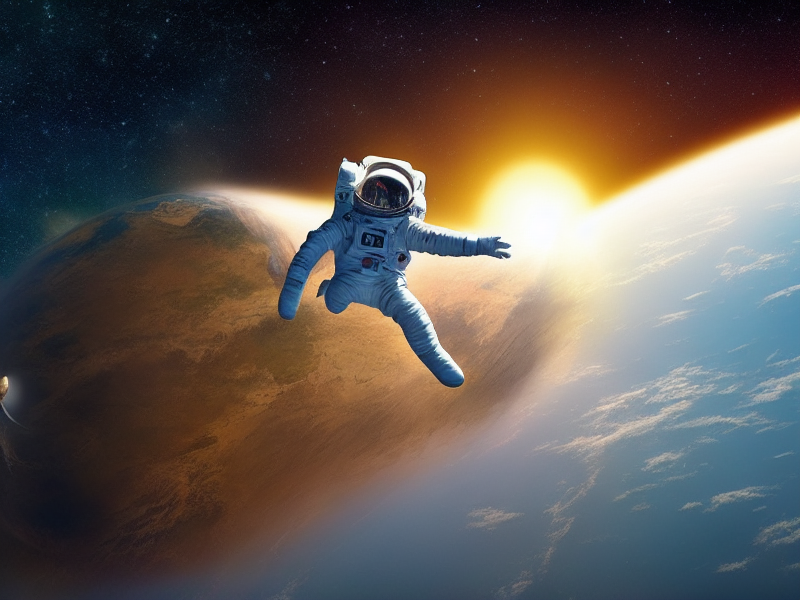
Generation parameters embedded in this image by ComfyUI (PNG 'prompt' text chunk: the API-format workflow graph, JSON):
{"3":{"inputs":{"seed":333871793302206,"steps":20,"cfg":8.0,"sampler_name":"euler","scheduler":"normal","denoise":1.0,"model":["4",0],"positive":["6",0],"negative":["7",0],"latent_image":["5",0]},"class_type":"KSampler","_meta":{"title":"KSampler"}},"4":{"inputs":{"ckpt_name":"v1-5-pruned-emaonly-fp16.safetensors"},"class_type":"CheckpointLoaderSimple","_meta":{"title":"Load Checkpoint"}},"5":{"inputs":{"width":800,"height":600,"batch_size":1},"class_type":"EmptyLatentImage","_meta":{"title":"Empty Latent Image"}},"6":{"inputs":{"text":"An astronaut floating in space with the Earth and stars in the background\n\n","clip":["4",1]},"class_type":"CLIPTextEncode","_meta":{"title":"CLIP Text Encode (Prompt)"}},"7":{"inputs":{"text":"text, watermark","clip":["4",1]},"class_type":"CLIPTextEncode","_meta":{"title":"CLIP Text Encode (Prompt)"}},"8":{"inputs":{"samples":["3",0],"vae":["4",2]},"class_type":"VAEDecode","_meta":{"title":"VAE Decode"}},"9":{"inputs":{"filename_prefix":"ComfyUI","images":["8",0]},"class_type":"SaveImage","_meta":{"title":"Save Image"}}}